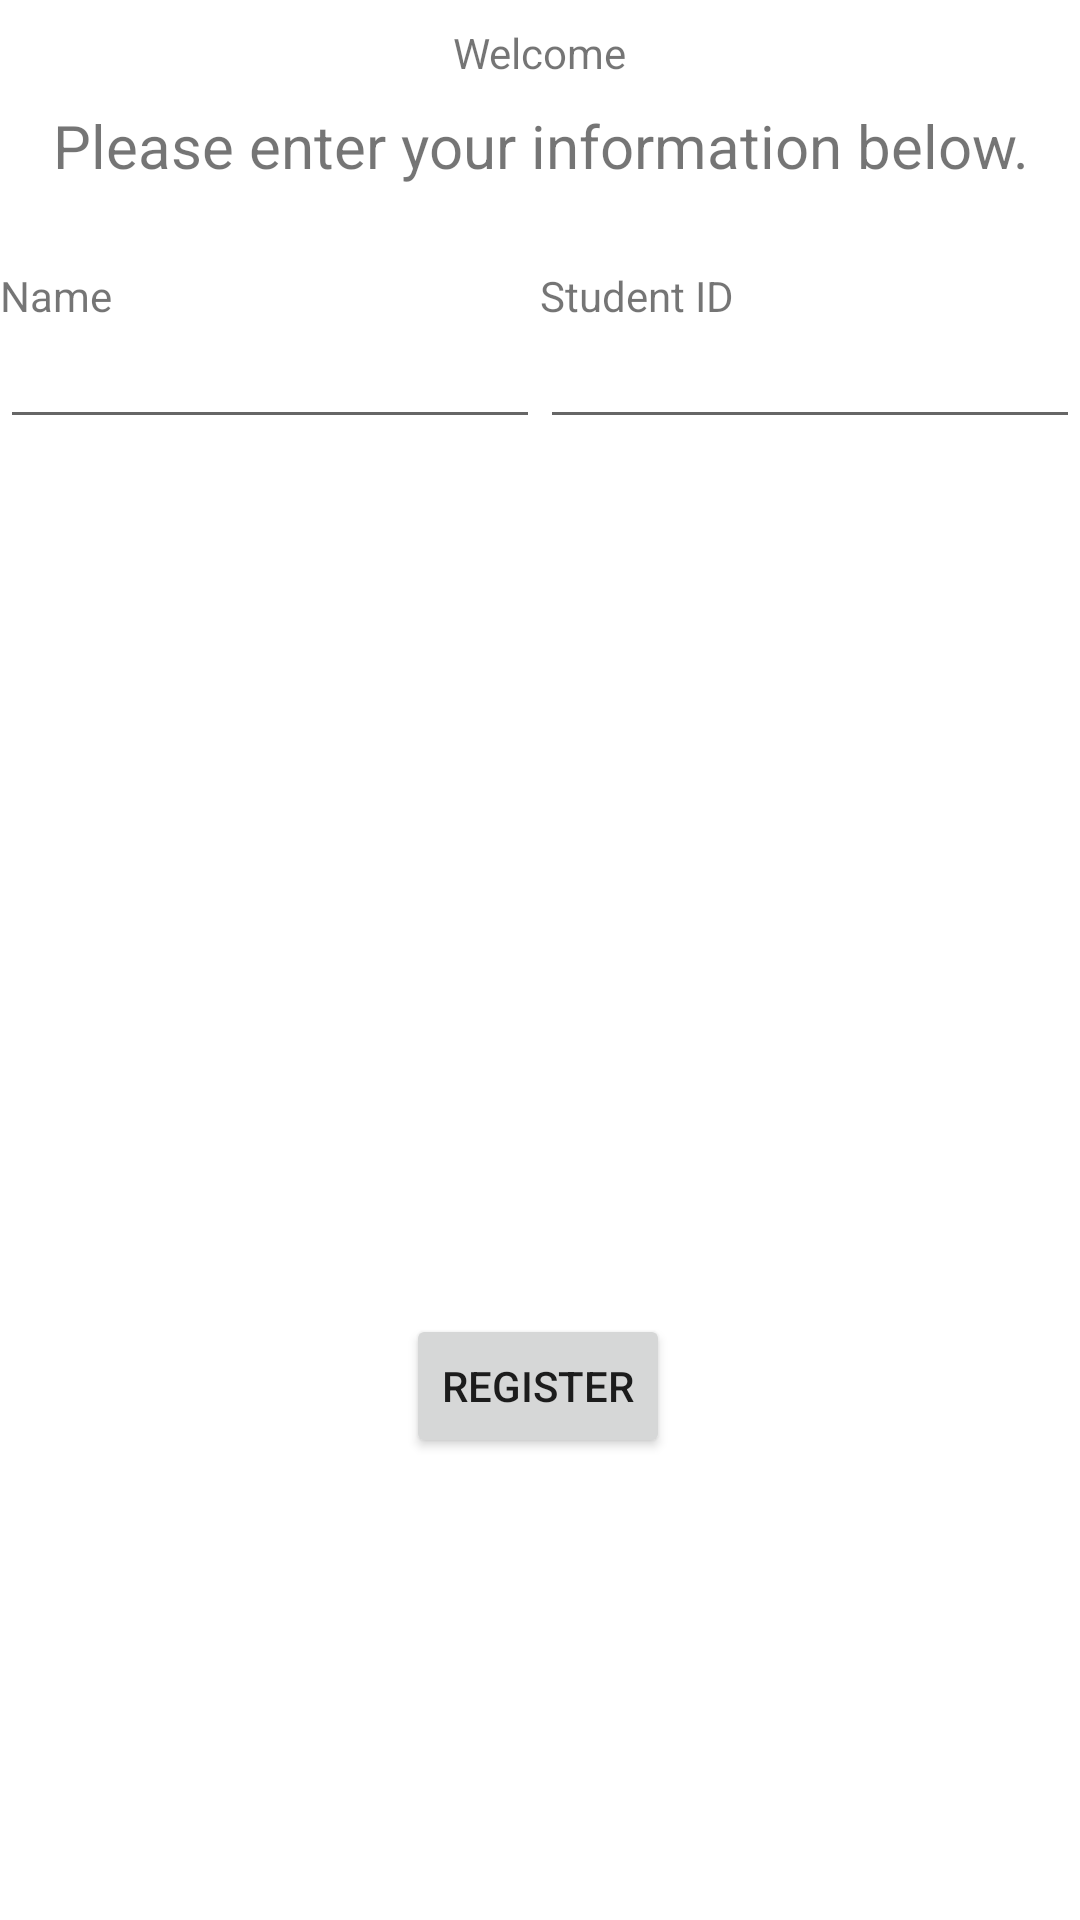

Reconstruct the res/layout file that produces this screen, plus the resources it refers to.
<!-- AndroidManifest.xml: application theme Theme.SchoolProject -->
<!-- res/layout/activity_secondactivity.xml -->
<?xml version="1.0" encoding="utf-8"?>
<androidx.constraintlayout.widget.ConstraintLayout xmlns:android="http://schemas.android.com/apk/res/android"
    xmlns:app="http://schemas.android.com/apk/res-auto"
    xmlns:tools="http://schemas.android.com/tools"
    android:layout_width="match_parent"
    android:layout_height="match_parent"
    tools:context=".Secondactivity">

    <TextView
        android:id="@+id/layout2"
        android:layout_width="wrap_content"
        android:layout_height="wrap_content"
        android:layout_gravity="center_vertical"
        android:paddingTop="8dp"
        android:text="Welcome"
        app:layout_constraintEnd_toEndOf="parent"
        app:layout_constraintStart_toStartOf="parent"
        app:layout_constraintTop_toTopOf="parent" />

    <TextView
        android:id="@+id/view1"
        android:layout_width="match_parent"
        android:layout_height="50dp"
        android:layout_margin="8dp"
        android:text="Please enter your information below."
        android:textAlignment="center"
        android:textSize="20sp"
        app:layout_constraintEnd_toEndOf="parent"
        app:layout_constraintStart_toStartOf="parent"
        app:layout_constraintTop_toBottomOf="@+id/layout2" />


    <EditText
        android:layout_width="0dp"
        android:layout_height="wrap_content"
        android:layout_marginTop="4dp"
        android:padding="5dp"
        app:layout_constraintEnd_toEndOf="@id/textView2"
        app:layout_constraintHorizontal_bias="1.0"
        app:layout_constraintStart_toStartOf="@id/textView2"
        app:layout_constraintTop_toBottomOf="@id/textView2" />

    <TextView
        android:id="@+id/textView1"
        android:layout_width="0dp"
        android:layout_height="wrap_content"
        android:layout_marginTop="4dp"
        android:text="Name"
        app:layout_constraintEnd_toStartOf="@id/textView2"
        app:layout_constraintStart_toStartOf="parent"
        app:layout_constraintTop_toBottomOf="@id/view1" />

    <EditText
        android:layout_width="0dp"
        android:layout_height="wrap_content"
        android:layout_marginTop="4dp"
        android:padding="5dp"
        app:layout_constraintEnd_toEndOf="@id/textView1"
        app:layout_constraintHorizontal_bias="1.0"
        app:layout_constraintStart_toStartOf="@id/textView1"
        app:layout_constraintTop_toBottomOf="@id/textView1" />

    <TextView
        android:id="@+id/textView2"
        android:layout_width="0dp"
        android:layout_height="wrap_content"
        android:layout_marginTop="4dp"
        android:text="Student ID"
        app:layout_constraintEnd_toEndOf="parent"
        app:layout_constraintStart_toEndOf="@id/textView1"
        app:layout_constraintTop_toBottomOf="@id/view1" />

    <Button
        android:id="@+id/button"
        android:layout_width="wrap_content"
        android:layout_height="wrap_content"
        android:text="Register"
        app:layout_constraintBottom_toBottomOf="parent"
        app:layout_constraintEnd_toEndOf="parent"
        app:layout_constraintHorizontal_bias="0.498"
        app:layout_constraintStart_toStartOf="parent"
        app:layout_constraintTop_toTopOf="parent"
        app:layout_constraintVertical_bias="0.74" />

</androidx.constraintlayout.widget.ConstraintLayout>
<!-- resources referenced by this layout -->
<resources>
  <style name="Theme.SchoolProject" parent="Theme.MaterialComponents.DayNight.DarkActionBar">
          
          <item name="colorPrimary">@color/purple_500</item>
          <item name="colorPrimaryVariant">@color/purple_700</item>
          <item name="colorOnPrimary">@color/white</item>
          
          <item name="colorSecondary">@color/teal_200</item>
          <item name="colorSecondaryVariant">@color/teal_700</item>
          <item name="colorOnSecondary">@color/black</item>
          
          <item name="android:statusBarColor">?attr/colorPrimaryVariant</item>
          
      </style>
  <!-- not gathered from this repository: default colours our renderer supplied (Android Studio template values) -->
  <color name="purple_500">#FF6200EE</color>
  <color name="purple_700">#FF3700B3</color>
  <color name="teal_200">#FF03DAC5</color>
  <color name="teal_700">#FF018786</color>
  <color name="black">#FF000000</color>
  <color name="white">#FFFFFFFF</color>
</resources>
